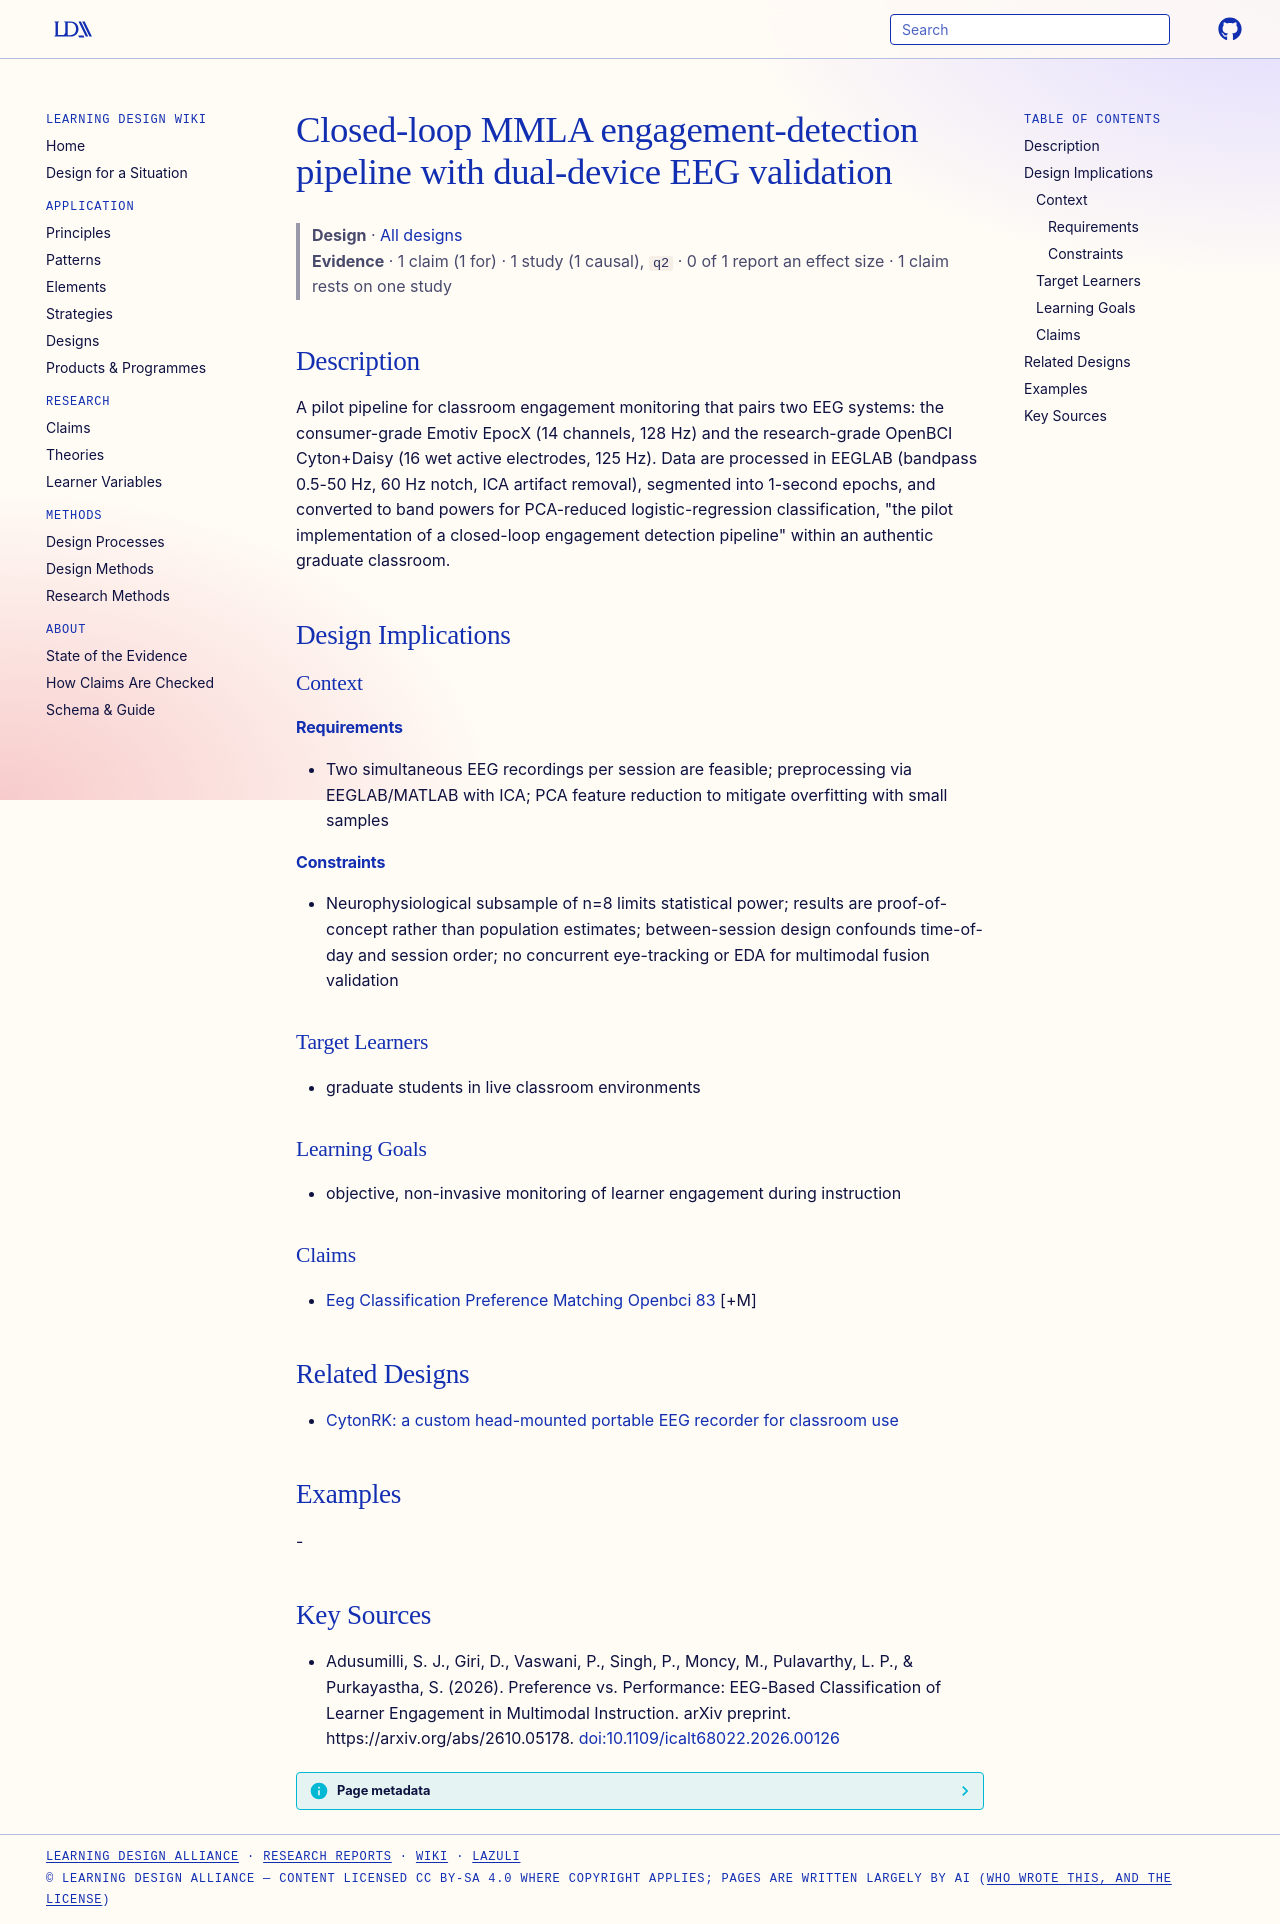

repository: Learning-Design-Alliance/learning-wiki · page: designs/mmla-closed-loop-eeg-engagement-pipeline/index.html · generator: mkdocs

---
type: design
id: mmla-closed-loop-eeg-engagement-pipeline
title: Closed-loop MMLA engagement-detection pipeline with dual-device EEG validation
description: "A pilot pipeline for classroom engagement monitoring that pairs two EEG systems: the consumer-grade Emotiv EpocX (14 channels, 128 Hz) and the research-grade OpenBCI Cyton+Daisy (16 wet active electrodes, 125 Hz)."
status: review
generated:
  by: "process:settle-candidates"
  at: 2026-11-21
sources:
  - id: adusumilli-2026
    resource: "https://arxiv.org/abs/2610.05178"
    title: "Adusumilli, S. J., Giri, D., Vaswani, P., Singh, P., Moncy, M., Pulavarthy, L. P., & Purkayastha, S. (2026). Preference vs. Performance: EEG-Based Classification of Learner Engagement in Multimodal Instruction. arXiv preprint. https://arxiv.org/abs/2610.05178"
    author: "Adusumilli, S. J., Giri, D., Vaswani, P., Singh, P., Moncy, M., Pulavarthy, L. P., & Purkayastha, S"
---

# Closed-loop MMLA engagement-detection pipeline with dual-device EEG validation

> **Design** · [All designs](index.md)
> **Evidence** · 1 claim (1 for) · 1 study (1 causal), `q2` · 0 of 1 report an effect size · 1 claim rests on one study

## Description
A pilot pipeline for classroom engagement monitoring that pairs two EEG systems: the consumer-grade Emotiv EpocX (14 channels, 128 Hz) and the research-grade OpenBCI Cyton+Daisy (16 wet active electrodes, 125 Hz). Data are processed in EEGLAB (bandpass 0.5-50 Hz, 60 Hz notch, ICA artifact removal), segmented into 1-second epochs, and converted to band powers for PCA-reduced logistic-regression classification, "the pilot implementation of a closed-loop engagement detection pipeline" within an authentic graduate classroom.

## Design Implications

### Context
#### Requirements
- Two simultaneous EEG recordings per session are feasible; preprocessing via EEGLAB/MATLAB with ICA; PCA feature reduction to mitigate overfitting with small samples
#### Constraints
- Neurophysiological subsample of n=8 limits statistical power; results are proof-of-concept rather than population estimates; between-session design confounds time-of-day and session order; no concurrent eye-tracking or EDA for multimodal fusion validation

### Target Learners
- graduate students in live classroom environments

### Learning Goals
- objective, non-invasive monitoring of learner engagement during instruction

### Claims
- [Eeg Classification Preference Matching Openbci 83](../claims/eeg-classification-preference-matching-openbci-83.md) [+M]

## Related Designs

- [CytonRK: a custom head-mounted portable EEG recorder for classroom use](cytonrk-portable-eeg-headset.md)

## Examples
-

## Key Sources
- Adusumilli, S. J., Giri, D., Vaswani, P., Singh, P., Moncy, M., Pulavarthy, L. P., & Purkayastha, S. (2026). Preference vs. Performance: EEG-Based Classification of Learner Engagement in Multimodal Instruction. arXiv preprint. https://arxiv.org/abs/2610.05178. [doi:10.1109/icalt68022.2026.00126](https://doi.org/10.1109/icalt68022.2026.00126)
